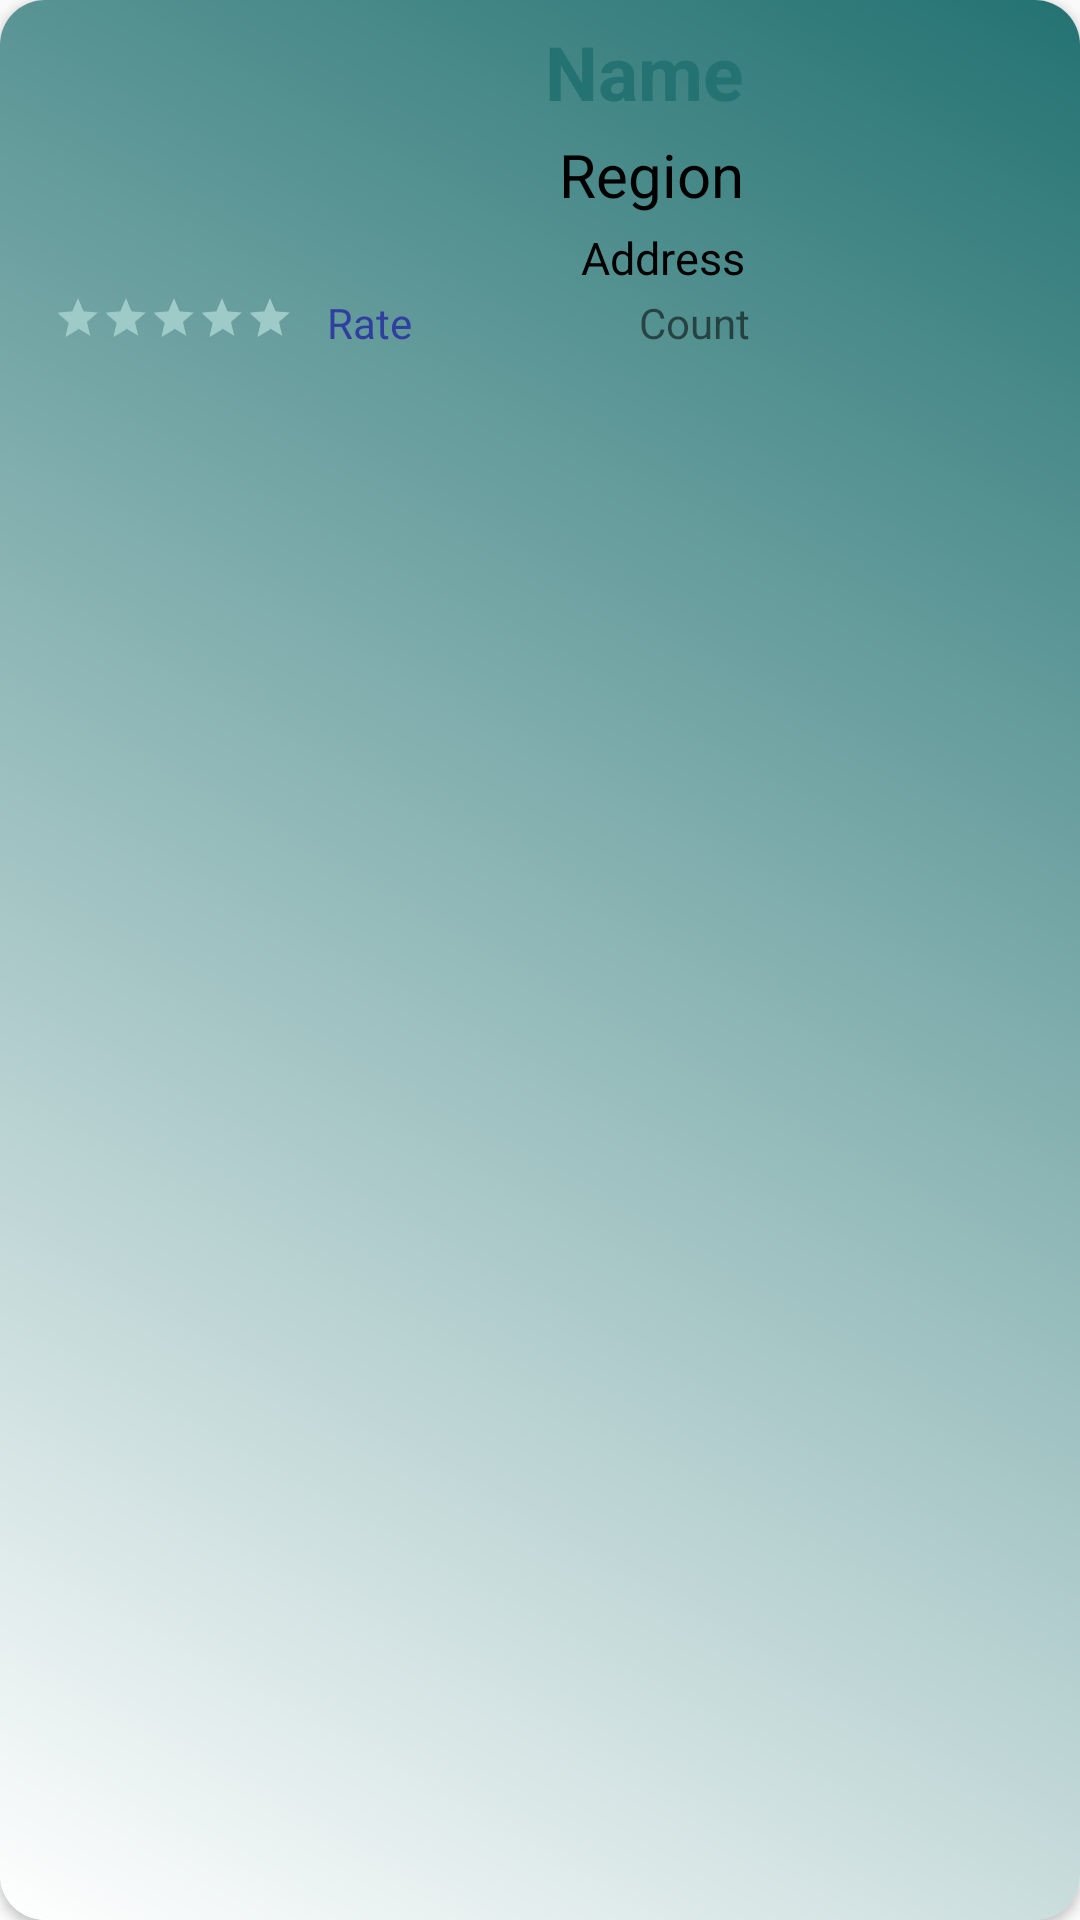

The Android layout XML behind this screen, and the referenced resources:
<!-- AndroidManifest.xml: application theme AppTheme -->
<!-- res/layout/obj_item.xml -->
<?xml version="1.0" encoding="utf-8"?>
<android.support.v7.widget.CardView xmlns:android="http://schemas.android.com/apk/res/android"
    android:layout_width="match_parent"
    android:layout_height="wrap_content"
    xmlns:app="http://schemas.android.com/apk/res-auto"
    app:cardCornerRadius="15dp"
    android:layout_margin="10dp"
    >

    <RelativeLayout
        android:layout_width="match_parent"
        android:layout_height="match_parent"
        android:padding="5dp"
        android:background="@drawable/gradient">

        <TextView
            android:id="@+id/obj_name"
            android:layout_width="match_parent"
            android:layout_height="wrap_content"
            android:layout_alignParentTop="true"
            android:layout_toLeftOf="@+id/obj_Img"
            android:gravity="right"
            android:padding="2dp"
            android:text="@string/name"
            android:textColor="@color/colorPrimary"
            android:textSize="25sp"
            android:textStyle="bold" />


        <TextView
            android:id="@+id/obj_reg"
            android:layout_width="match_parent"
            android:layout_height="wrap_content"
            android:layout_below="@+id/obj_name"
            android:layout_toLeftOf="@+id/obj_Img"
            android:gravity="right"
            android:padding="2dp"
            android:text="@string/region"
            android:textColor="@android:color/black"
            android:textSize="20sp" />


        <TextView
            android:id="@+id/obj_add"
            android:layout_width="match_parent"
            android:layout_height="wrap_content"
            android:layout_below="@+id/obj_reg"
            android:layout_toLeftOf="@+id/obj_Img"
            android:gravity="right"
            android:padding="2dp"
            android:text="@string/address"
            android:textColor="@android:color/black"
            android:textSize="15sp" />


        <RatingBar
            android:id="@+id/obj_rating"
            style="@style/Base.Widget.AppCompat.RatingBar.Small"
            android:layout_width="wrap_content"
            android:layout_height="wrap_content"
            android:layout_alignParentLeft="true"
            android:layout_below="@+id/obj_add"
            android:layout_marginLeft="6dp"
            android:layout_marginStart="13dp"
            android:gravity="center"
            android:isIndicator="true"
            android:numStars="5"
            android:rating="5" />

        <TextView
            android:id="@+id/obj_rate"
            android:layout_width="wrap_content"
            android:layout_height="wrap_content"
            android:gravity="left"
            android:text="@string/rate"
            android:textColor="@color/blueDark"
            android:layout_below="@+id/obj_add"
            android:layout_toRightOf="@+id/obj_rating"
            android:layout_marginLeft="11dp"
            android:layout_marginStart="11dp" />

        <TextView
            android:id="@+id/rate_count"
            android:layout_width="wrap_content"
            android:layout_height="wrap_content"
            android:layout_below="@+id/obj_add"
            android:layout_toLeftOf="@+id/obj_Img"
            android:gravity="right"
            android:text="@string/count" />


        <ImageView
            android:id="@+id/obj_Img"
            android:layout_width="100dp"
            android:layout_height="100dp"
            android:layout_alignParentRight="true"
            android:layout_marginLeft="5dp"
            android:padding="2dp"
            android:src="@drawable/loading"/>
    </RelativeLayout>

</android.support.v7.widget.CardView>
<!-- resources referenced by this layout -->
<resources>
  <color name="blueDark">#303F9F</color>
  <color name="colorPrimary">#247272</color>
  <!-- drawable gradient (drawable) -->
  <shape xmlns:android="http://schemas.android.com/apk/res/android"
      android:shape="rectangle" >
  
      <gradient
          android:angle="45"
          android:endColor="@color/colorPrimary"
          android:startColor="#fff"
          android:type="linear" />
  
  </shape>
  <string name="address">Address</string>
  <string name="count">Count</string>
  <string name="name">Name</string>
  <string name="rate">Rate</string>
  <string name="region">Region</string>
  <style name="AppTheme" parent="Theme.AppCompat.Light.NoActionBar">
          
          <item name="colorPrimary">@color/colorPrimary</item>
          <item name="colorPrimaryDark">@color/colorPrimaryDark</item>
          <item name="colorAccent">@color/colorAccent</item>
      </style>
  <color name="colorPrimaryDark">#185959</color>
  <color name="colorAccent">#9ecac8</color>
</resources>
